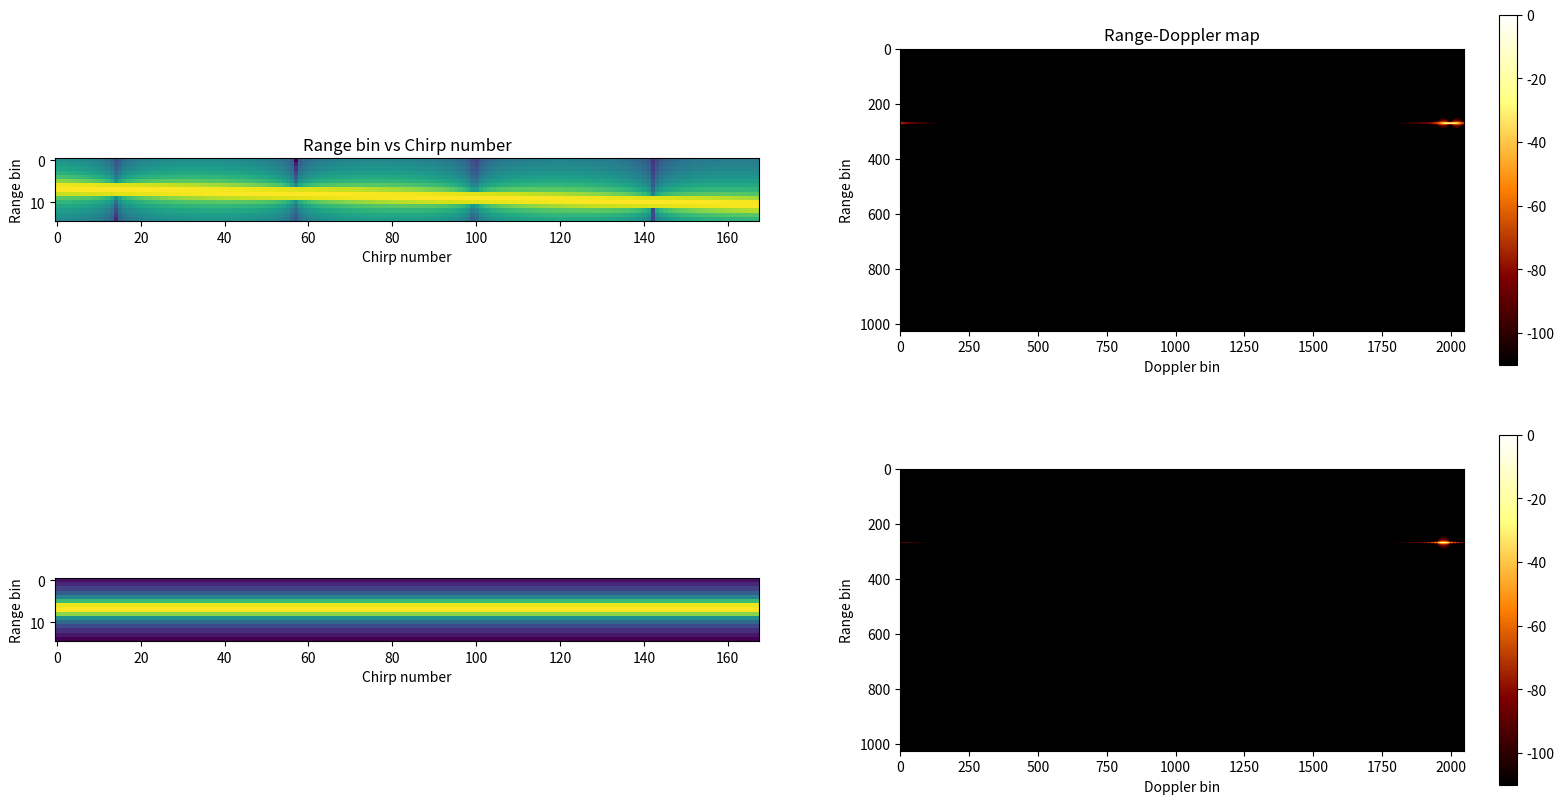
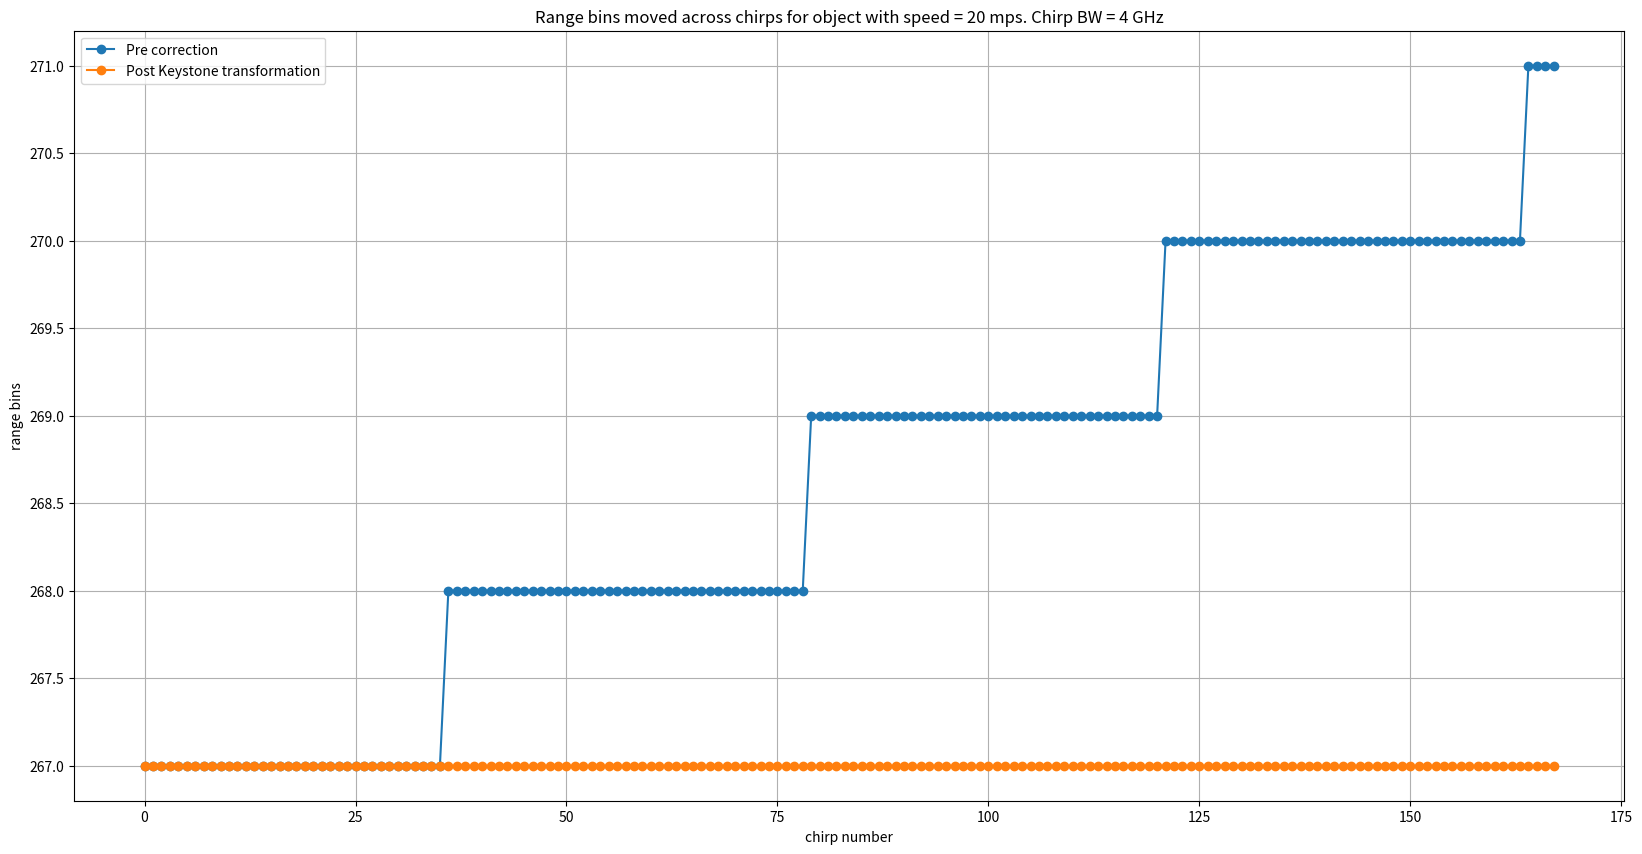
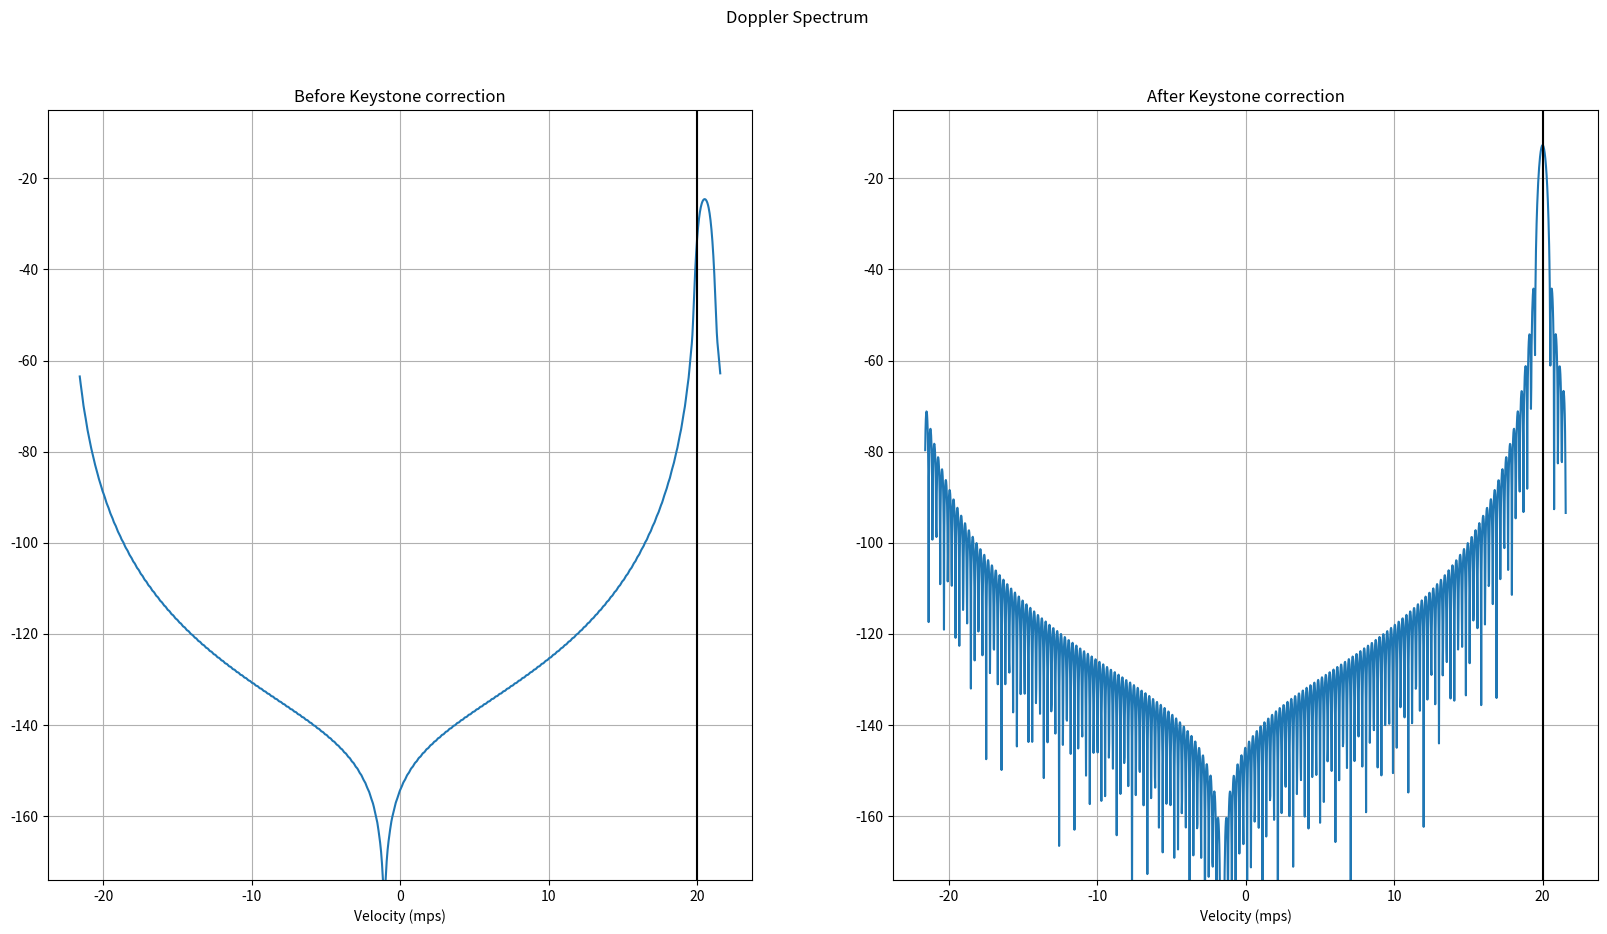

These figures' Python source, in order:
# -*- coding: utf-8 -*-
"""
Created on Sun Jul 17 00:16:44 2022

[redacted]
"""

"""
Reference paper used for Keystone transformation is available at the below link:
[redacted]
I have dervied and coded the keystone algorithm to cater to the FMCW architecture.
"""

import numpy as np
import matplotlib.pyplot as plt
from scipy import interpolate
from scipy.interpolate import interp1d



plt.close('all')
# np.random.seed(0)

""" System Parameters """

""" Below are the system parameters used for the 256v2J platform"""
numSamples = 2048
numFFTBins = 2048
numDoppFFT = 2048
thermalNoise = -174 # dBm/Hz
noiseFigure = 10 # dB
baseBandgain = 34 #dB
adcSamplingRate = 56.25e6 # MHz
dBFs_to_dBm = 10
binSNR = 20 # dB
lightSpeed = 3e8 # m/s

""" Chirp Parameters"""
chirpBW = 4e9 # Hz
interRampTime = 44e-6#13e-6#44e-6 # us
rampSamplingRate = 1/interRampTime
chirpStartFreq = 77e9 # Giga Hz
numChirps = 168#500#168

""" Derived Parameters"""
adcSamplingTime = 1/adcSamplingRate # seconds
chirpOnTime = numSamples*adcSamplingTime #39.2e-6
chirpSamplingRate = 1/interRampTime
chirpSlope = chirpBW/chirpOnTime
chirpCentreFreq = chirpStartFreq + chirpBW/2
lamda = lightSpeed/chirpCentreFreq
maxVelBaseband_mps = (chirpSamplingRate/2) * (lamda/2) # m/s
FsEquivalentVelocity = 2*maxVelBaseband_mps # Fs = 2*Fs/2
velocityRes = (chirpSamplingRate/numChirps) * (lamda/2)
rangeRes = lightSpeed/(2*chirpBW)
maxRange = (numSamples//2)*rangeRes

print('Max Range = {0:.2f} m'.format(maxRange))
print('Range resolution = {0:.2f} cm'.format(rangeRes*100))
print('Max base band velocity = {0:.2f} m/s'.format(maxVelBaseband_mps))
print('Velocity resolution = {0:.2f} m/s'.format(velocityRes))


""" Object parameters"""
objectRange_m = 10
objectVelocity_mps = 20#60 # 20 m/s


rangeTerm = np.exp(1j*2*np.pi*(chirpSlope*2*objectRange_m/lightSpeed)*\
                        adcSamplingTime*np.arange(numSamples)) # numSamples

dopplerTerm = np.exp(1j*2*np.pi*(2*objectVelocity_mps/lamda)*interRampTime*np.arange(numChirps)) # DopplerBin x numChirps

rangeBinMigrationTerm = np.exp(1j*2*np.pi*chirpSlope*2*(objectVelocity_mps/lightSpeed)*\
                                    interRampTime*adcSamplingTime*\
                                        np.arange(numChirps)[None,:]*np.arange(numSamples)[:,None]) # DopplerBin x numHyp x numChirps x numSamples

radarSignal = rangeTerm[:,None] * dopplerTerm[None,:] * rangeBinMigrationTerm

receivedSignal = radarSignal
receivedSignal = receivedSignal*np.hanning(numSamples)[:,None]
receivedSignalRfft = np.fft.fft(receivedSignal,axis=0)/numSamples
receivedSignalRfft = receivedSignalRfft[0:numSamples//2,:]

receivedSignalRfftDoppWin = receivedSignalRfft*np.hanning(numChirps)[None,:]
receivedSignalRfftDoppFFT = np.fft.fft(receivedSignalRfftDoppWin,axis=1,n=numDoppFFT)/numChirps
receivedSignalRfftDoppFFT = np.fft.fftshift(receivedSignalRfftDoppFFT,axes=(1,))

receivedSignalRfftMagSpec = 20*np.log10(np.abs(receivedSignalRfft))
receivedSignalRfftDfftMagSpec = 20*np.log10(np.abs(receivedSignalRfftDoppFFT))

# rangeAxis = np.arange(numSamples//2)*rangeRes
chirpAxis = np.arange(numChirps)*interRampTime


""" KeyStone Transformation"""
interpFact = (chirpCentreFreq/(chirpCentreFreq + chirpSlope*np.arange(numSamples)[:,None]*adcSamplingTime))*np.arange(numChirps)[None,:]*interRampTime

allChirpsDuration = (numChirps-1)*interRampTime

doppPhase = np.unwrap(np.angle(radarSignal),axis=1)
chirpSampPoints = np.arange(numChirps)*interRampTime
interpreceivedSignal = np.zeros((receivedSignal.shape),dtype=np.complex64) # interpolated and resampled signal
for ele in range(numSamples):
    if 0:
        """ 1-D linear interpolation. Valid only when there is a single Doppler in the scene"""
        doppPhaseInterpFunc = interp1d(chirpSampPoints, doppPhase[ele,:], kind='linear')
        xnew = interpFact[ele,:]
        doppPhaseInterpVals = doppPhaseInterpFunc(xnew)
    if 1:
        """ Spline interpolation. Valid even when there are multiple Dopplers in the scene"""
        # doppPhaseInterpFunc = interpolate.splrep(chirpSampPoints, doppPhase[ele,:], s=0, k=1)
        doppPhaseInterpFunc = interpolate.splrep(chirpSampPoints, doppPhase[ele,:], k=3) # cubic spline interpolation
        xnew = interpFact[ele,:]
        doppPhaseInterpVals = interpolate.splev(xnew, doppPhaseInterpFunc, der=0)

    interpreceivedSignal[ele,:] = np.exp(1j*doppPhaseInterpVals)


doppPhaseInterp = np.unwrap(np.angle(interpreceivedSignal),axis=1)
interpreceivedSignalWind = interpreceivedSignal*np.hanning(numSamples)[:,None]
interpreceivedSignalRfft = np.fft.fft(interpreceivedSignalWind,axis=0)/numSamples
interpreceivedSignalRfft = interpreceivedSignalRfft[0:numSamples//2,:]

interpreceivedSignalRfftDoppWin = interpreceivedSignalRfft*np.hanning(numChirps)[None,:]
interpreceivedSignalRfftDoppFFT = np.fft.fft(interpreceivedSignalRfftDoppWin,axis=1,n=numDoppFFT)/numChirps
interpreceivedSignalRfftDoppFFT = np.fft.fftshift(interpreceivedSignalRfftDoppFFT,axes=(1,))

interpreceivedSignalRfftMagSpec = 20*np.log10(np.abs(interpreceivedSignalRfft))
interpreceivedSignalRfftDfftMagSpec = 20*np.log10(np.abs(interpreceivedSignalRfftDoppFFT))

binsMovedPreCorr = np.argmax(receivedSignalRfftMagSpec,axis=0)
binsMovedPostCorr = np.argmax(interpreceivedSignalRfftMagSpec,axis=0)

doppResFFTScale = (chirpSamplingRate/numDoppFFT) * (lamda/2)
dopplerAxis = np.arange(-numDoppFFT//2, numDoppFFT//2)*doppResFFTScale


plt.figure(1,figsize=(20,10),dpi=200)
plt.subplot(2,2,1)
plt.title('Range bin vs Chirp number')
plt.imshow(receivedSignalRfftMagSpec[260:275,:])
plt.xlabel('Chirp number')
plt.ylabel('Range bin')
plt.subplot(2,2,2)
plt.title('Range-Doppler map')
plt.imshow(receivedSignalRfftDfftMagSpec,vmin=-110,vmax=0,cmap='afmhot')
plt.colorbar()
plt.xlabel('Doppler bin')
plt.ylabel('Range bin')
plt.subplot(2,2,3)
plt.imshow(interpreceivedSignalRfftMagSpec[260:275,:])
plt.xlabel('Chirp number')
plt.ylabel('Range bin')
plt.subplot(2,2,4)
plt.imshow(interpreceivedSignalRfftDfftMagSpec,vmin=-110,vmax=0,cmap='afmhot')
plt.colorbar()
plt.xlabel('Doppler bin')
plt.ylabel('Range bin')

plt.figure(2,figsize=(20,10),dpi=200)
plt.title('Range bins moved across chirps for object with speed = ' + str(objectVelocity_mps) + ' mps.' + ' Chirp BW = ' + str(int(chirpBW/1e9)) + ' GHz')
plt.plot(binsMovedPreCorr,'-o',label='Pre correction')
plt.plot(binsMovedPostCorr,'-o',label='Post Keystone transformation')
plt.xlabel('chirp number')
plt.ylabel('range bins');
plt.grid(True)
plt.legend()

plt.figure(3,figsize=(20,10),dpi=200)
plt.suptitle('Doppler Spectrum')

plt.subplot(1,2,1)
plt.title('Before Keystone correction')
plt.plot(dopplerAxis, receivedSignalRfftDfftMagSpec[binsMovedPreCorr[0],:])
plt.axvline(objectVelocity_mps,color='k',label='Ground truth velocity')
plt.xlabel('Velocity (mps)')
plt.ylim([-174,-5])
plt.grid('True')

plt.subplot(1,2,2)
plt.title('After Keystone correction')
plt.plot(dopplerAxis, interpreceivedSignalRfftDfftMagSpec[binsMovedPostCorr[0],:])
plt.axvline(objectVelocity_mps,color='k',label='Ground truth velocity')
plt.xlabel('Velocity (mps)')
plt.ylim([-174,-5])
plt.grid('True')

